Dataset: dataset_cnn (GitHub, VyetAnh/DATN_bellpepper). Classes: dry, healthy, wet.

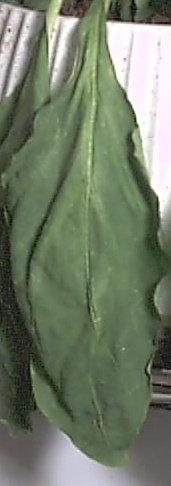
Label: wet

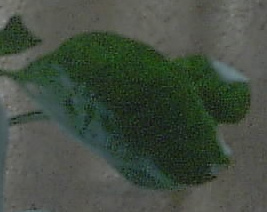
Label: healthy

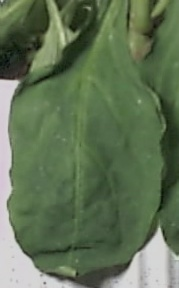
Label: wet

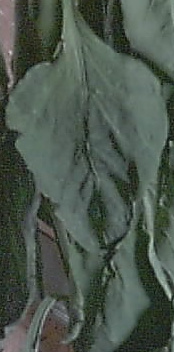
Label: dry

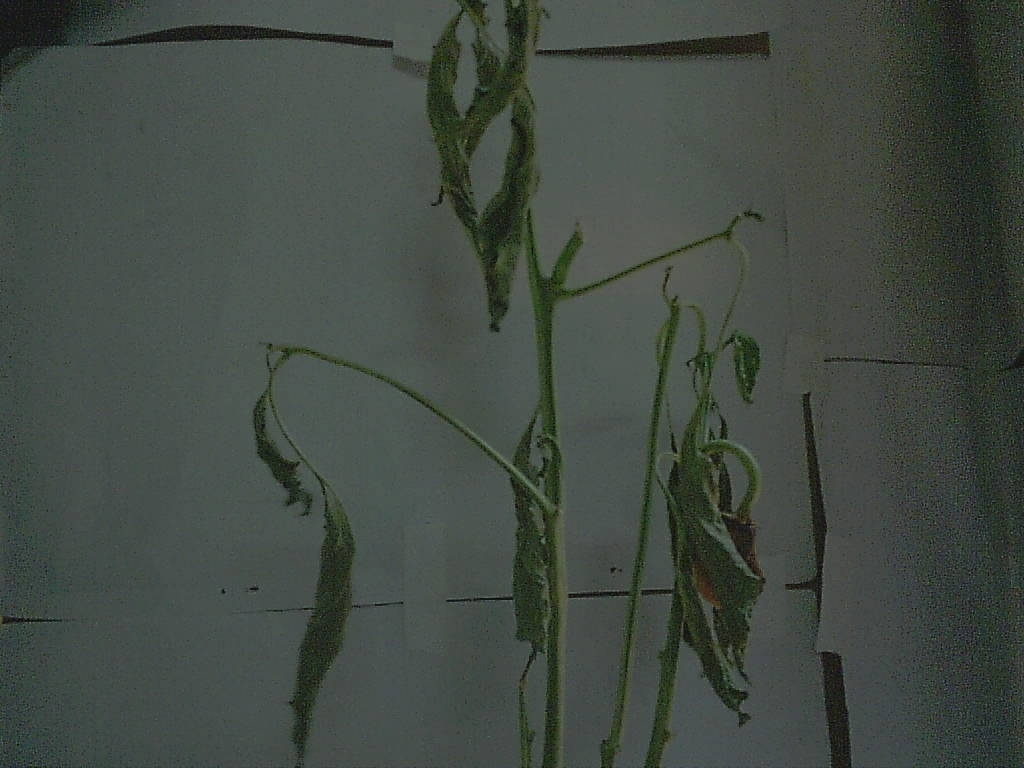
Label: dry

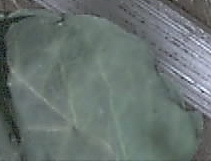
Label: healthy
